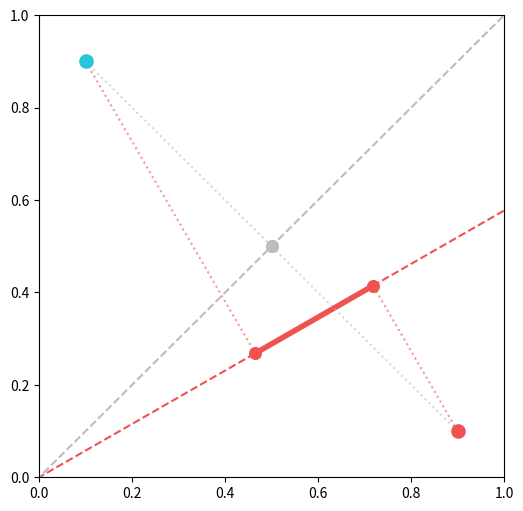

Source code (Python): (Note: this script raises an exception after producing the figure.)
# %%
import numpy as np
import matplotlib.pyplot as plt

# %%
def project_point_on_line(p, theta_deg):
    """Projects a 2D point p onto a line through the origin at theta_deg."""
    rad = np.radians(theta_deg)
    v = np.array([np.cos(rad), np.sin(rad)])  # Unit vector
    proj = np.dot(p, v) * v                   # (p · v) * v
    return proj

def plot_scheme(p1, p2, thetas, ax, colors=None):
    """Plot projection scheme for two points onto multiple lines.

    Args:
        p1, p2: 2D points as numpy arrays
        thetas: list of angles in degrees
        ax: matplotlib axes
        colors: optional list of colors (defaults to tab10 colormap)
    """
    if colors is None:
        cmap = plt.cm.get_cmap('tab10')
        colors = [cmap(i) for i in range(len(thetas))]

    line_len = 2.0

    # Scatter original points
    ax.scatter(p2[0], p2[1], color='#EF5350', s=90, label='Point 1 (semantic)', zorder=5)
    ax.scatter(p1[0], p1[1], color='#26C6DA', s=90, label='Point 2 (visual)', zorder=5)

    for i, theta in enumerate(thetas):
        color = colors[i]
        rad = np.radians(theta)

        # Compute projections
        p1_proj = project_point_on_line(p1, theta)
        p2_proj = project_point_on_line(p2, theta)

        # Draw infinite line through origin
        ax.plot([-line_len*np.cos(rad), line_len*np.cos(rad)],
                [-line_len*np.sin(rad), line_len*np.sin(rad)],
                color=color, linestyle='--', label=f'Line {i+1} (θ = {theta}°)')

        # Scatter projected points
        ax.scatter([p1_proj[0], p2_proj[0]], [p1_proj[1], p2_proj[1]],
                   color=color, s=70, label=f'Projections on Line {i+1}', zorder=5)

        # Draw dotted perpendicular drop lines
        ax.plot([p1[0], p1_proj[0]], [p1[1], p1_proj[1]], color=color, linestyle=':', alpha=0.6)
        ax.plot([p2[0], p2_proj[0]], [p2[1], p2_proj[1]], color=color, linestyle=':', alpha=0.6)

        # Line between projections
        ax.plot([p1_proj[0], p2_proj[0]], [p1_proj[1], p2_proj[1]],
                linewidth=4, color=color, solid_capstyle="round")

    ax.set_xlim(0, 1)
    ax.set_ylim(0, 1)

# %% 
# plot 1
# 1. Define Points and Angles

p1 = np.array([0.3, 0.3])
p2 = np.array([0.6, 0.5])

p3 = np.array([0.1, 0.9])
p4 = np.array([0.9, 0.1])

# colors
color_dict = {
    "semantic": "#EF5350",
    "visual": "#26C6DA",
    "45deg": "#BDBDBD",
}

from matplotlib.backends.backend_pdf import PdfPages

with PdfPages('./figures/explanatory/decision_axis.pdf') as pdf:
    fig, ax = plt.subplots(figsize=(6,6))
    plot_scheme(p3, p4, [30.0, 45.0], ax, colors=[color_dict["semantic"], color_dict["45deg"]])
    pdf.savefig(fig, bbox_inches="tight")
    plt.close(fig)

    fig, ax = plt.subplots(figsize=(6,6))
    plot_scheme(p3, p4, [60.0, 45.0], ax, colors=[color_dict["visual"], color_dict["45deg"]])
    pdf.savefig(fig, bbox_inches="tight")
    plt.close(fig)


# %%
# Percent correct to d-prime simulation
from scipy.stats import norm

# Percent correct range (must be > 0.5 for 2AFC, and < 1.0)
pc = np.linspace(0.51, 0.90, 100)

# Calculate d-prime: d' = √2 × z(Pc)
dprime = np.sqrt(2) * norm.ppf(pc)

# Calculate slope: d(d')/d(Pc) = √2 / φ(Φ⁻¹(Pc))
slope = np.sqrt(2) / norm.pdf(norm.ppf(pc))

fig, ax1 = plt.subplots(figsize=(6, 5))

# Plot d-prime on left y-axis
ax1.plot(pc * 100, dprime, linewidth=2, color='#1976D2', label="d'")
ax1.set_xlabel('Percent Correct (%)')
ax1.set_ylabel("d' (d-prime)", color='#1976D2')
ax1.tick_params(axis='y', labelcolor='#1976D2')
ax1.axhline(y=0, color='gray', linestyle='--', alpha=0.5)
ax1.axvline(x=50, color='gray', linestyle='--', alpha=0.5)
ax1.set_xlim(50, 90)

# Plot slope on right y-axis
ax2 = ax1.twinx()
ax2.plot(pc * 100, slope, linewidth=2, color='#E53935', label="slope")
ax2.set_ylabel("d(d')/d(Pc)", color='#E53935')
ax2.tick_params(axis='y', labelcolor='#E53935')

ax1.set_title("d' = √2 × Φ⁻¹(Pc) and its slope")
ax1.grid(alpha=0.3)
plt.tight_layout()
plt.show()

# %%
